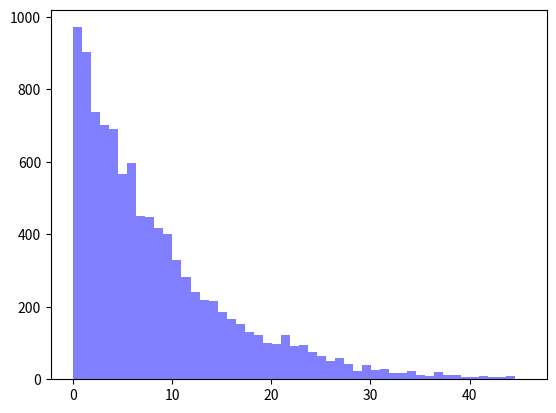

Here is the Python script that generated this plot:
#!/usr/bin/python
import numpy as np
import matplotlib.mlab as mlab
import matplotlib.pyplot as plt
import math
from math import log
from random import random

# Calculate exponential random variables using inverse CDF method
def rand_exp(mu):

	return -log(random()) / mu
	
# Simulate an M/M/1 queue with parameters
#
#   arrival_rate
#   average service time s_bar
#   
def simulation(arrival_rate, s_bar, n):

	# Initialize arrival times
	
	interarrival_times = []
	arrival_times = []
	service_times = []
	enter_service_times = []
	departure_times = []
	residence_times = []
	waiting_times = []

	
	
	# create an array of n exponential interarrival_times with parameter arrival_rate
	for i in range(n):
		interarrival_times.append(rand_exp(arrival_rate))
		
	# calculate an array of arrival_times using the interarrival_times
	arrival_times.append(interarrival_times[0])

	for i in range(1, n):
		arrival_times.append(arrival_times[-1] + interarrival_times[i])
	
	
	# Initialize service times
	
	# generate an array of n exponential service_times at rate 1 / s_bar
	for i in range(n):
		service_times.append(rand_exp(1 / s_bar))

	# Setup for first arrival
	enter_service_times.append(arrival_times[0])
	departure_times.append(enter_service_times[0] + service_times[0])
	
	# Loop over all other arrivals
	for i in range(1, n):
		

		enter_service_times.append(max(arrival_times[i], departure_times[i - 1]))
									 
		departure_times.append(enter_service_times[i] + service_times[i])
		
	# Calculate statistics
	
	for i in range (1, n):
		
		residence_times.append(departure_times[i] - arrival_times[i])
		waiting_times.append(enter_service_times[i] - arrival_times[i])
	 
	# Plot residence time histogram
	
	x = residence_times
	num_bins = 50
	n, bins, patches = plt.hist(x, num_bins, facecolor='blue', alpha=0.5)
	plt.show()
	
simulation(.9, 1, 10000)
